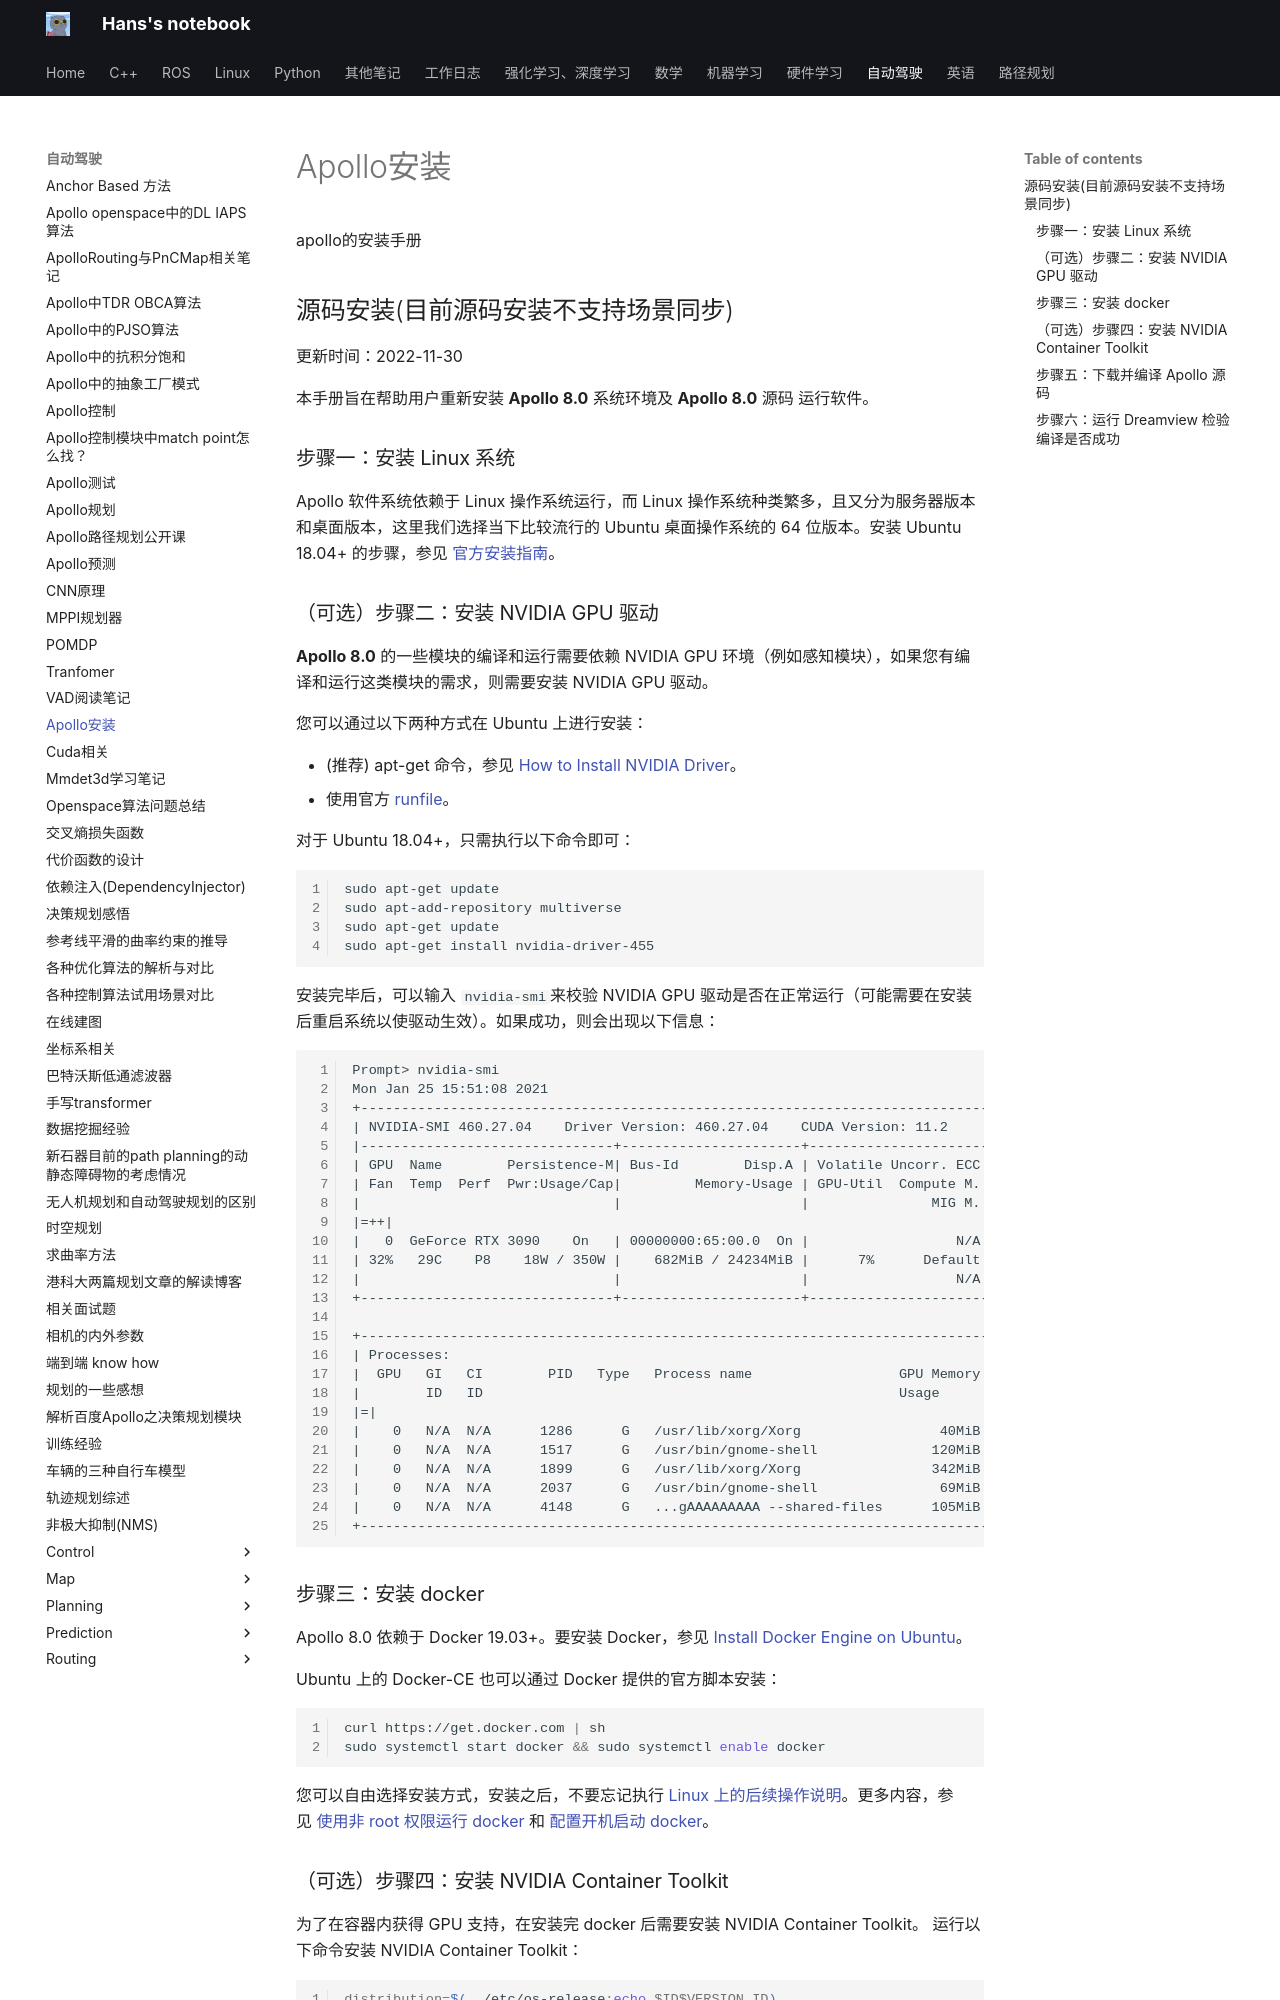

repository: hs867785578/my_note · page: 自动驾驶/apollo安装/index.html · generator: mkdocs

apollo的安装手册
## 源码安装(目前源码安装不支持场景同步)

更新时间：2022-11-30

本手册旨在帮助用户重新安装 **Apollo 8.0** 系统环境及 **Apollo 8.0** 源码 运行软件。

### [](https://apollo.baidu.com/Apollo-Homepage-Document/Apollo_Doc_CN_8_0/%E5%AE%89%E8%A3%85%E8%AF%B4%E6%98%8E/%E6%BA%90%E7%A0%81%E5%AE%89%E8%A3%85#%E6%AD%A5%E9%AA%A4%E4%B8%80%EF%BC%9A%E5%AE%89%E8%A3%85-linux-%E7%B3%BB%E7%BB%9F)步骤一：安装 Linux 系统

Apollo 软件系统依赖于 Linux 操作系统运行，而 Linux 操作系统种类繁多，且又分为服务器版本和桌面版本，这里我们选择当下比较流行的 Ubuntu 桌面操作系统的 64 位版本。安装 Ubuntu 18.04+ 的步骤，参见 [官方安装指南](https://ubuntu.com/tutorials/install-ubuntu-desktop)。

### [](https://apollo.baidu.com/Apollo-Homepage-Document/Apollo_Doc_CN_8_0/%E5%AE%89%E8%A3%85%E8%AF%B4%E6%98%8E/%E6%BA%90%E7%A0%81%E5%AE%89%E8%A3%85#%EF%BC%88%E5%8F%AF%E9%80%89%EF%BC%89%E6%AD%A5%E9%AA%A4%E4%BA%8C%EF%BC%9A%E5%AE%89%E8%A3%85-nvidia-gpu-%E9%A9%B1%E5%8A%A8)（可选）步骤二：安装 NVIDIA GPU 驱动

**Apollo 8.0** 的一些模块的编译和运行需要依赖 NVIDIA GPU 环境（例如感知模块），如果您有编译和运行这类模块的需求，则需要安装 NVIDIA GPU 驱动。

您可以通过以下两种方式在 Ubuntu 上进行安装：

- (推荐) apt-get 命令，参见 [How to Install NVIDIA Driver](https://github.com/NVIDIA/nvidia-docker/wiki/Frequently-Asked-Questions#how-do-i-install-the-nvidia-driver)。
- 使用官方 [runfile](https://www.nvidia.com/en-us/drivers/unix/)。

对于 Ubuntu 18.04+，只需执行以下命令即可：

```bash
sudo apt-get update
sudo apt-add-repository multiverse
sudo apt-get update
sudo apt-get install nvidia-driver-455
```

安装完毕后，可以输入 `nvidia-smi`来校验 NVIDIA GPU 驱动是否在正常运行（可能需要在安装后重启系统以使驱动生效）。如果成功，则会出现以下信息：

```text
Prompt> nvidia-smi
Mon Jan 25 15:51:08 2021
+-----------------------------------------------------------------------------+
| NVIDIA-SMI 460.27.04    Driver Version: 460.27.04    CUDA Version: 11.2     |
|-------------------------------+----------------------+----------------------+
| GPU  Name        Persistence-M| Bus-Id        Disp.A | Volatile Uncorr. ECC |
| Fan  Temp  Perf  Pwr:Usage/Cap|         Memory-Usage | GPU-Util  Compute M. |
|                               |                      |               MIG M. |
|=++|
|   0  GeForce RTX 3090    On   | 00000000:65:00.0  On |                  N/A |
| 32%   29C    P8    18W / 350W |    682MiB / 24234MiB |      7%      Default |
|                               |                      |                  N/A |
+-------------------------------+----------------------+----------------------+

+-----------------------------------------------------------------------------+
| Processes:                                                                  |
|  GPU   GI   CI        PID   Type   Process name                  GPU Memory |
|        ID   ID                                                   Usage      |
|=|
|    0   N/A  N/A      1286      G   /usr/lib/xorg/Xorg                 40MiB |
|    0   N/A  N/A      1517      G   /usr/bin/gnome-shell              120MiB |
|    0   N/A  N/A      1899      G   /usr/lib/xorg/Xorg                342MiB |
|    0   N/A  N/A      2037      G   /usr/bin/gnome-shell               69MiB |
|    0   N/A  N/A      4148      G   ...gAAAAAAAAA --shared-files      105MiB |
+-----------------------------------------------------------------------------+
```
